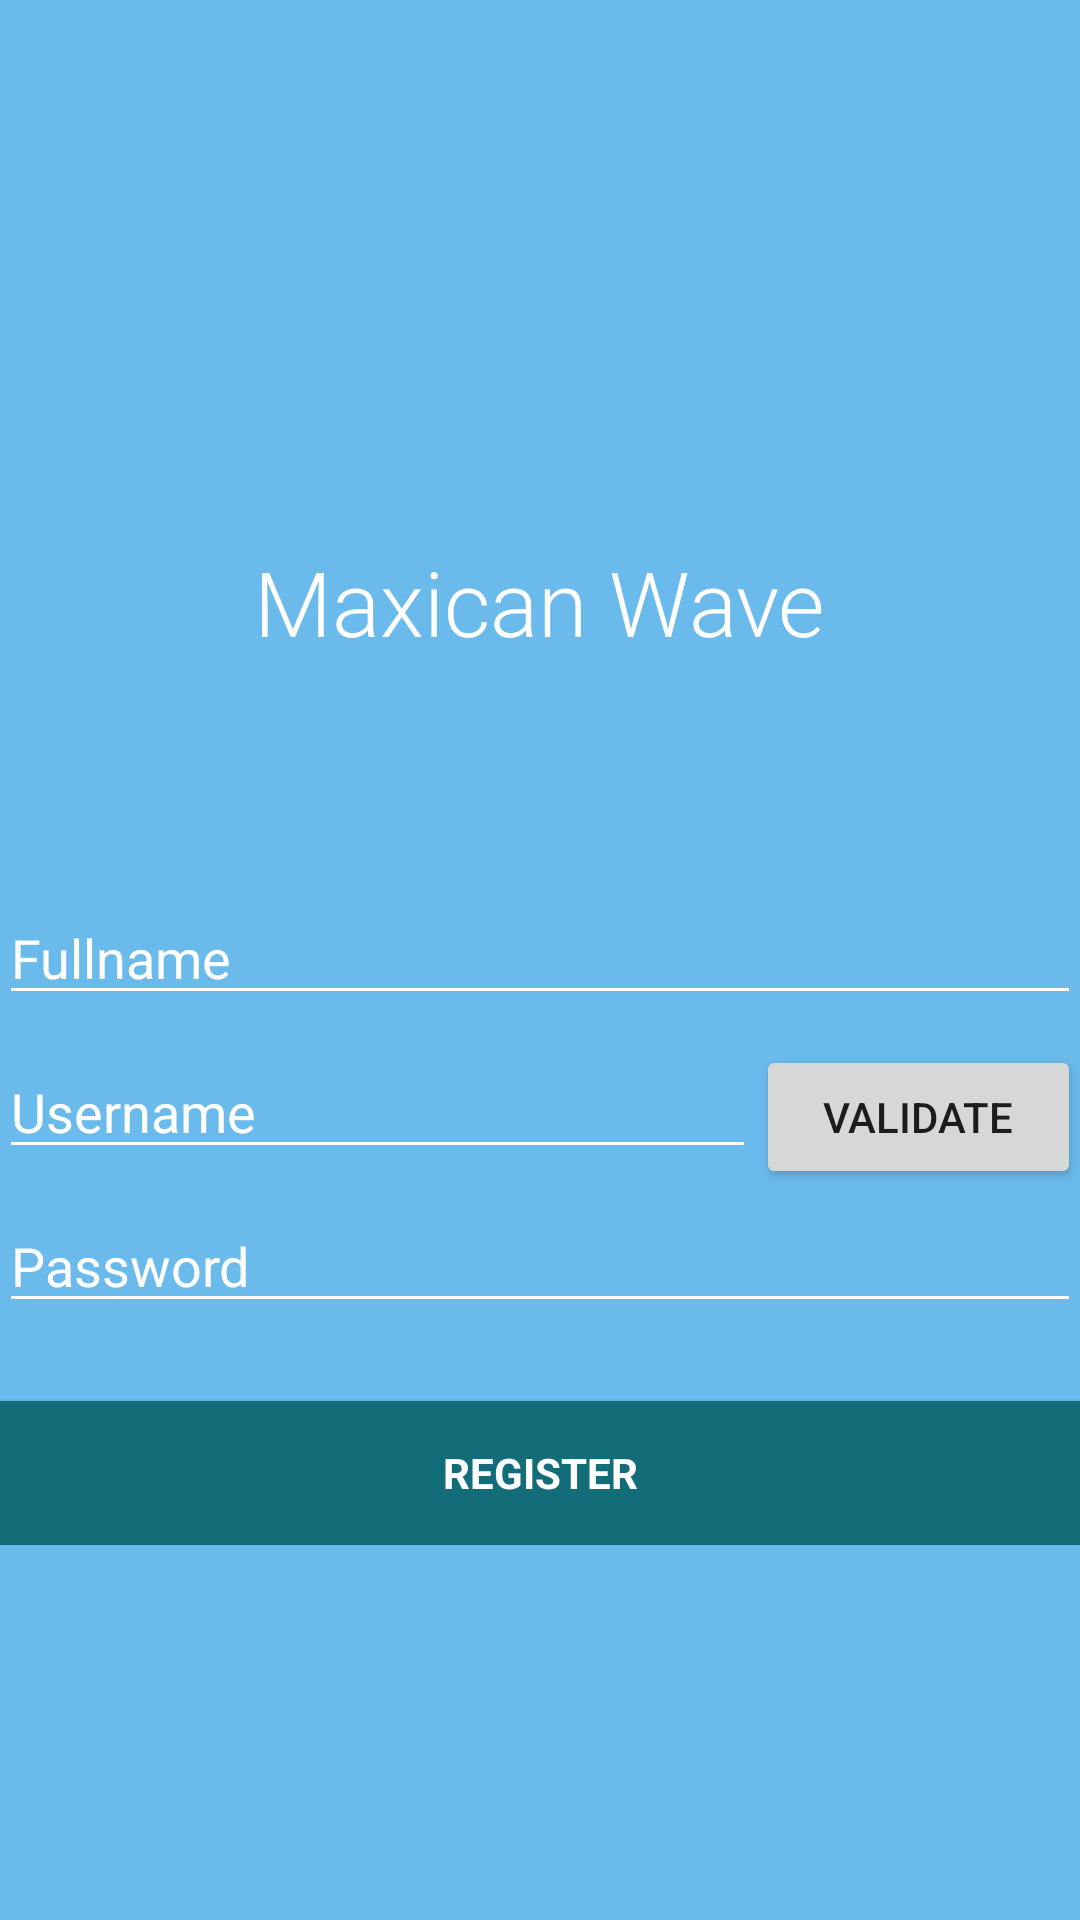

Produce the Android XML layout that renders to this screen, including the resource entries it uses.
<!-- AndroidManifest.xml: application theme AppTheme -->
<!-- res/layout/registration_activity.xml -->
<LinearLayout xmlns:android="http://schemas.android.com/apk/res/android"
    xmlns:tools="http://schemas.android.com/tools" android:layout_width="match_parent"
    android:layout_height="match_parent" android:gravity="center_vertical|center_horizontal"
    android:orientation="vertical" android:paddingBottom="@dimen/activity_vertical_margin"
    android:paddingLeft="@dimen/activity_horizontal_margin"
    android:paddingRight="@dimen/activity_horizontal_margin"
    android:paddingTop="@dimen/activity_vertical_margin" tools:context=".LoginActivity"
    android:background="#6abaeb"
    android:descendantFocusability="beforeDescendants"
    android:focusableInTouchMode="true"
    android:weightSum="1">


    <LinearLayout
        android:id="@+id/ll2"
        android:layout_width="match_parent"
        android:layout_height="278dp"
        android:gravity="center_vertical|center_horizontal"
        android:layout_weight="0.87">

        <ScrollView android:id="@+id/login_form" android:layout_width="match_parent"
            android:layout_height="432dp">
            <LinearLayout android:layout_width="match_parent" android:layout_height="wrap_content"
                android:orientation="vertical">

                <LinearLayout android:id="@+id/email_login_form" android:layout_width="match_parent"
                    android:layout_height="411dp" android:orientation="vertical">


                    <LinearLayout
                        android:id="@+id/ll1"
                        android:layout_width="match_parent"
                        android:layout_height="wrap_content"
                        android:gravity="center_vertical|center_horizontal"
                        android:layout_weight="0.02">

                        <TextView
                            android:layout_width="wrap_content"
                            android:layout_height="wrap_content"
                            android:textAppearance="?android:attr/textAppearanceLarge"
                            android:text="Maxican Wave"
                            android:id="@+id/textView2"
                            android:textSize="30dp"
                            android:textColor="#ffffffff" />


                    </LinearLayout>
                    <EditText android:id="@+id/txtfullname" android:layout_width="match_parent"
                        android:layout_height="wrap_content" android:hint="@string/prompt_fullname"
                        android:inputType="text" android:maxLines="1"
                        android:singleLine="true"
                        android:layout_marginBottom="10dp"
                        android:textColorHint="#ffffffff"
                        android:textColor="#ffffffff" />


                    <LinearLayout
                        android:layout_width="match_parent"
                        android:layout_height="wrap_content"
                        android:orientation="horizontal"
                        android:weightSum="10">


                    <EditText android:id="@+id/txtuser" android:layout_width="0dp"
                        android:layout_height="wrap_content" android:hint="@string/prompt_email"
                        android:inputType="text" android:maxLines="1"
                        android:singleLine="true"
                        android:layout_weight="7"
                        android:layout_marginBottom="10dp"
                        android:textColorHint="#ffffffff"
                        android:textColor="#ffffffff" />

                    <Button
                        android:id="@+id/checkAvailability"
                        android:layout_width="0dp"
                        android:layout_height="wrap_content"
                        android:text="Validate"
                        android:layout_weight="3"
                        />

                    </LinearLayout>


                    <EditText android:id="@+id/txtpassword" android:layout_width="match_parent"
                        android:layout_height="wrap_content" android:hint="@string/prompt_password"
                        android:imeActionLabel="@string/action_sign_in"
                        android:imeOptions="actionUnspecified" android:inputType="textPassword"
                        android:maxLines="1" android:singleLine="true"
                        android:layout_marginBottom="10dp"
                        android:textColorHint="#ffffffff"
                        android:textColor="#ffffffff" />






                    <Button android:id="@+id/btn_user_registration" style="?android:textAppearanceSmall"
                        android:layout_width="match_parent" android:layout_height="wrap_content"
                        android:layout_marginTop="16dp" android:text="@string/str_registration"
                        android:textStyle="bold"
                        android:textColor="#ffffffff"
                        android:background="#136d79" />


                </LinearLayout>
            </LinearLayout>
        </ScrollView>
    </LinearLayout>


</LinearLayout>
<!-- resources referenced by this layout -->
<resources>
  <string name="action_sign_in">Login</string>
  <string name="prompt_email">Username</string>
  <string name="prompt_fullname">Fullname</string>
  <string name="prompt_password">Password</string>
  <string name="str_registration">Register</string>
  <style name="AppTheme" parent="Theme.AppCompat.Light.DarkActionBar">
          <item name="colorControlNormal">#ffffff</item>
          <item name="colorControlActivated">@color/accent</item>
          <item name="colorControlHighlight">@color/accent</item>
          <item name="android:textViewStyle">@style/RobotoTextViewStyle</item>
          <item name="android:autoCompleteTextViewStyle">@style/RobotoAutoCompleteTextViewStyle</item>
          <item name="android:editTextStyle">@style/RobotoEditTextStyle</item>
      </style>
  <color name="accent">#ffffff</color>
  <style name="RobotoTextViewStyle" parent="android:Widget.TextView">
          <item name="android:fontFamily">sans-serif-light</item>
      </style>
  <style name="RobotoAutoCompleteTextViewStyle" parent="android:Widget.AutoCompleteTextView">
          <item name="android:fontFamily">sans-serif-light</item>
      </style>
  <style name="RobotoEditTextStyle" parent="android:Widget.EditText">
          <item name="android:fontFamily">sans-serif-light</item>
      </style>
</resources>
